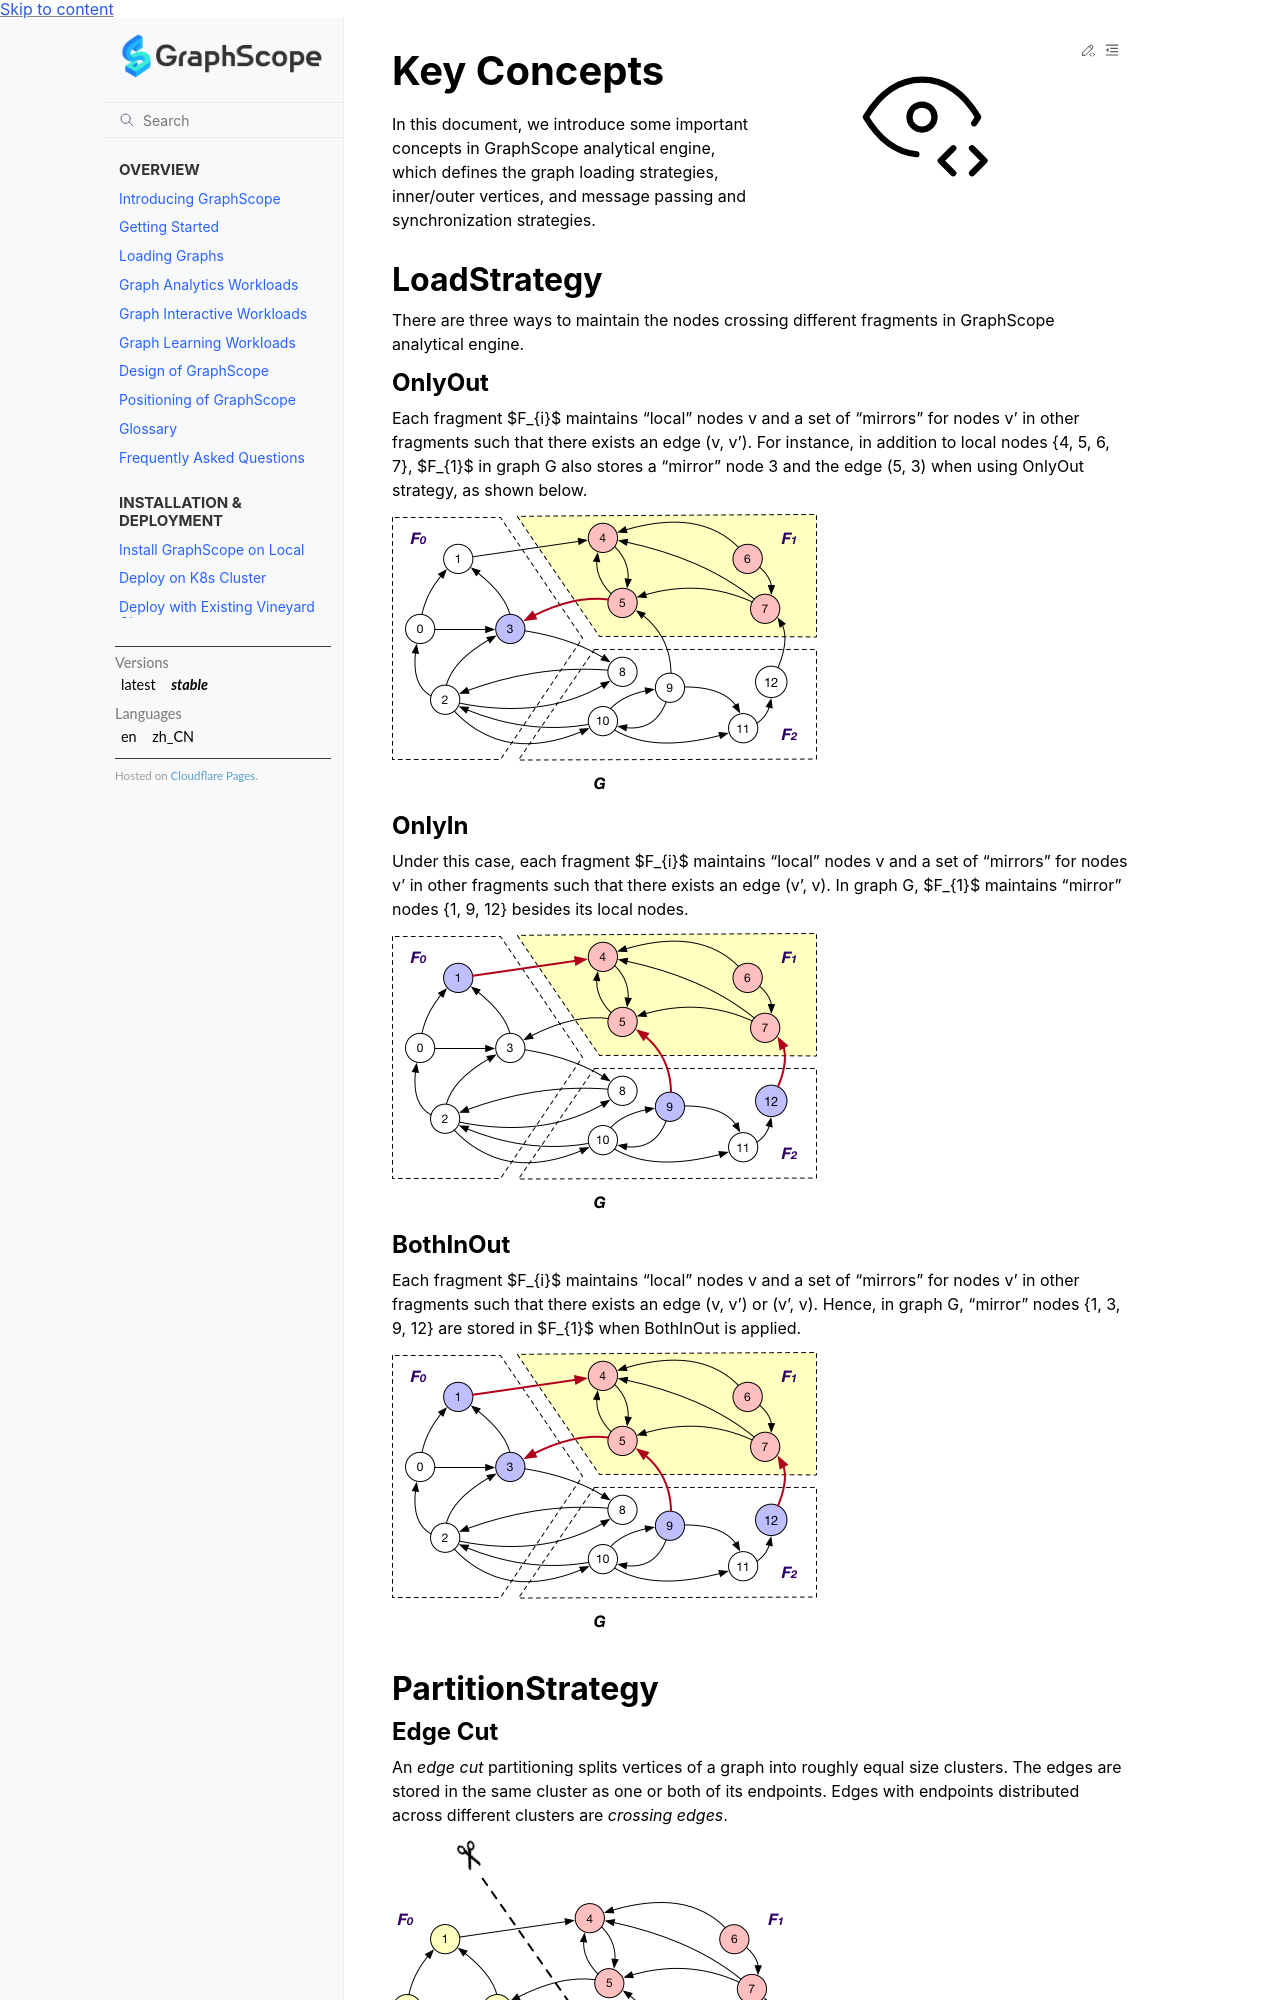

repository: alibaba/GraphScope · page: docs/analytical_engine/key_concepts.html · generator: sphinx

Key Concepts
--------

In this document, we introduce some important concepts in GraphScope analytical engine, which defines the
graph loading strategies, inner/outer vertices, and message passing and synchronization strategies.

LoadStrategy
^^^^^^^^^^^^

There are three ways to maintain the nodes crossing different fragments in GraphScope analytical engine.

OnlyOut
"""""""

Each fragment $F_{i}$ maintains “local” nodes v and a set of “mirrors” for nodes v' in other fragments such that there exists an edge (v, v'). For instance, in addition to local nodes {4, 5, 6, 7}, $F_{1}$ in graph G also stores a “mirror” node 3 and the edge (5, 3) when using OnlyOut strategy, as shown below.

.. image:: ../images/onlyout.png
  :alt: OnlyOut

OnlyIn 
""""""

Under this case, each fragment $F_{i}$ maintains “local” nodes v and a set of “mirrors” for nodes v' in other fragments such that there exists an edge (v', v). In graph G, $F_{1}$ maintains “mirror” nodes {1, 9, 12} besides its local nodes.

.. image:: ../images/onlyin.png
  :alt: OnlyIn

BothInOut
"""""""""

Each fragment $F_{i}$ maintains “local” nodes v and a set of “mirrors” for nodes v' in other fragments such that there exists an edge (v, v') or (v', v). Hence, in graph G, “mirror” nodes {1, 3, 9, 12} are stored in $F_{1}$ when BothInOut is applied.

.. image:: ../images/inandout.png
  :alt: BothInOut

PartitionStrategy
^^^^^^^^^^^^^^^^^

Edge Cut
""""""""

An *edge cut* partitioning splits vertices of a graph into roughly equal size clusters. The edges are stored in the same cluster as one or both of its endpoints. Edges with endpoints distributed across different clusters are *crossing edges*.

.. image:: ../images/ecut.png
  :alt: Edge Cut
